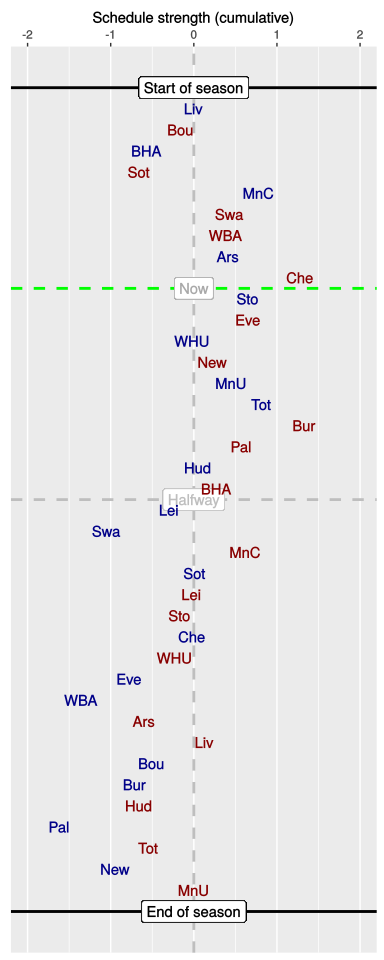

The table this chart was drawn from, first rows:
, HA, vs, played, sched, cumulative
1, H, Liv, 1, 0, 0
2, A, Bou, 1, -0.16, -0.16
3, H, BHA, 1, -0.41, -0.57
4, A, Sot, 1, -0.09, -0.66
5, H, MnC, 1, 1.44, 0.78
6, A, Swa, 1, -0.35, 0.43
7, A, WBA, 1, -0.05, 0.38
8, H, Ars, 1, 0.03, 0.41
9, A, Che, 1, 0.87, 1.28
10, H, Sto, 0, -0.63, 0.65
11, A, Eve, 0, 0, 0.65
12, H, WHU, 0, -0.67, -0.02
13, A, New, 0, 0.24, 0.22
14, H, MnU, 0, 0.23, 0.45
15, H, Tot, 0, 0.37, 0.81
16, A, Bur, 0, 0.52, 1.33
17, A, Pal, 0, -0.76, 0.57
18, H, Hud, 0, -0.52, 0.05
19, A, BHA, 0, 0.23, 0.27
20, H, Lei, 0, -0.58, -0.3
21, H, Swa, 0, -0.75, -1.05
22, A, MnC, 0, 1.67, 0.62
23, H, Sot, 0, -0.61, 0.01
24, A, Lei, 0, -0.04, -0.03
25, A, Sto, 0, -0.13, -0.17
26, H, Che, 0, 0.14, -0.02
27, A, WHU, 0, -0.2, -0.23
28, H, Eve, 0, -0.55, -0.78
29, H, WBA, 0, -0.58, -1.36
30, A, Ars, 0, 0.76, -0.6
31, A, Liv, 0, 0.73, 0.13
32, H, Bou, 0, -0.65, -0.51
33, H, Bur, 0, -0.19, -0.71
34, A, Hud, 0, 0.05, -0.66
35, H, Pal, 0, -0.96, -1.62
36, A, Tot, 0, 1.07, -0.55
37, H, New, 0, -0.4, -0.95
38, A, MnU, 0, 0.95, 0
